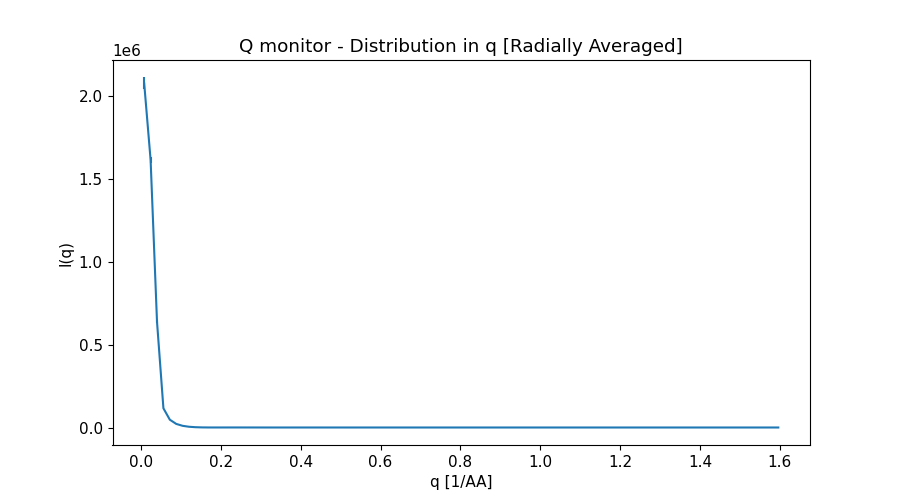

The table this chart was drawn from, first rows:
x_axis, Intensity, Error
8.019889859000000135e-03, 2.074373145000000019e+06, 3.611114201999999932e+04
2.405966958000000169e-02, 1.612899793999999994e+06, 1.835240468999999939e+04
4.009944929999999935e-02, 6.376662874000000302e+05, 8.177117726999999832e+03
5.613922900999999965e-02, 1.158305457000000024e+05, 4.194575581000000284e+02
7.217900872999999384e-02, 4.701229305000000022e+04, 1.125920313000000021e+02
8.821878845000000191e-02, 2.166694791999999870e+04, 4.448635088000000337e+01
1.042585681999999986e-01, 1.010673139000000083e+04, 1.932980195000000023e+01
1.202983479000000050e-01, 4.501192014000000199e+03, 8.407190706999999819e+00
1.363381275999999975e-01, 1.812908877999999959e+03, 3.503301346999999843e+00
1.523779073000000039e-01, 6.248073130999999876e+02, 1.308343752000000082e+00
1.684176870000000104e-01, 1.959963553999999988e+02, 4.164812654000000225e-01
1.844574667999999973e-01, 1.150540426999999966e+02, 1.572608642999999973e-01
2.004972465000000037e-01, 1.601308876999999882e+02, 1.794590571000000134e-01
2.165370262000000101e-01, 2.187450112999999874e+02, 2.130365439999999944e-01
2.325768058999999888e-01, 2.441789257000000077e+02, 2.213029072000000097e-01
2.486165855999999952e-01, 2.303690444000000070e+02, 2.039531260999999929e-01
2.646563653999999821e-01, 1.872715712000000110e+02, 1.672401088999999896e-01
2.806961451000000163e-01, 1.318647497999999985e+02, 1.223202310999999959e-01
2.967359247999999949e-01, 7.902262161000000162e+01, 7.887258078000000672e-02
3.127757044999999736e-01, 3.947920713999999975e+01, 4.428444380000000347e-02
3.288154842000000078e-01, 1.634114157999999861e+01, 2.081423287999999844e-02
3.448552638999999864e-01, 8.203666078999999556e+00, 9.181975631000000720e-03
3.608950436999999734e-01, 1.046257707000000003e+01, 9.969115261000000006e-03
3.769348234000000075e-01, 1.748429300000000097e+01, 1.427833459000000041e-02
3.929746030999999862e-01, 2.432345589000000174e+01, 1.763874580999999844e-02
4.090143828000000203e-01, 2.796771517999999901e+01, 1.912245535000000121e-02
4.250541624999999990e-01, 2.727511695999999830e+01, 1.836419039000000003e-02
4.410939422999999859e-01, 2.286811124000000106e+01, 1.567548435999999851e-02
4.571337220000000201e-01, 1.645513817999999873e+01, 1.186428297000000076e-02
4.731735016999999988e-01, 9.937586169999999441e+00, 7.866621702999999216e-03
4.892132813999999774e-01, 4.899971022999999981e+00, 4.460989254999999688e-03
5.052530611000000116e-01, 2.130348426999999933e+00, 2.109446708999999833e-03
5.212928409000000540e-01, 1.641971732000000017e+00, 1.401466800999999918e-03
5.373326205999999772e-01, 2.793075646000000134e+00, 2.143998124000000196e-03
5.533724003000000113e-01, 4.647689054999999847e+00, 3.058897429000000112e-03
5.694121800000000455e-01, 6.292385270999999669e+00, 3.755569778000000195e-03
5.854519596999999687e-01, 7.089926926000000407e+00, 4.048559931999999931e-03
6.014917394000000028e-01, 6.811132889999999662e+00, 3.866140533000000153e-03
6.175315192000000453e-01, 5.630586670999999654e+00, 3.280292000000000190e-03
6.335712988999999684e-01, 3.956994927000000217e+00, 2.455306836000000111e-03
6.496110786000000026e-01, 2.304166760999999841e+00, 1.597533282999999893e-03
6.656508583000000367e-01, 1.087093585999999945e+00, 8.756991397999999921e-04
6.816906379999999599e-01, 5.226013266000000268e-01, 4.230317366999999766e-04
6.977304178000000023e-01, 6.012929887000000306e-01, 4.445908258999999984e-04
7.137701975000000365e-01, 1.125558022000000102e+00, 7.236387109999999501e-04
7.298099771999999597e-01, 1.803703912000000020e+00, 1.008422760999999916e-03
7.458497568999999938e-01, 2.350490955999999798e+00, 1.214661637999999962e-03
7.618895366000000280e-01, 2.572936175999999797e+00, 1.287431610000000070e-03
7.779293162999999511e-01, 2.406901556999999858e+00, 1.207653130000000069e-03
7.939690960999999936e-01, 1.932149455000000016e+00, 1.003449299999999893e-03
8.100088758000000277e-01, 1.310307563000000064e+00, 7.328610750000000415e-04
8.260486554999999509e-01, 7.258843786999999992e-01, 4.605674631999999999e-04
8.420884351999999851e-01, 3.276295525999999847e-01, 2.404577190999999969e-04
8.581282149000000192e-01, 1.890903164999999941e-01, 1.311251746999999928e-04
8.741679946999999506e-01, 2.951483688000000050e-01, 1.926287797000000119e-04
8.902077743999999848e-01, 5.587721150000000137e-01, 3.101382609000000136e-04
9.062475541000000190e-01, 8.569928324000000153e-01, 4.214419460000000069e-04
9.222873338000000532e-01, 1.076596734000000000e+00, 4.971438136999999785e-04
9.383271134999999763e-01, 1.143080945999999987e+00, 5.162176833000000449e-04
9.543668933000000187e-01, 1.039895659999999999e+00, 4.741485126000000183e-04
... 40 more rows
